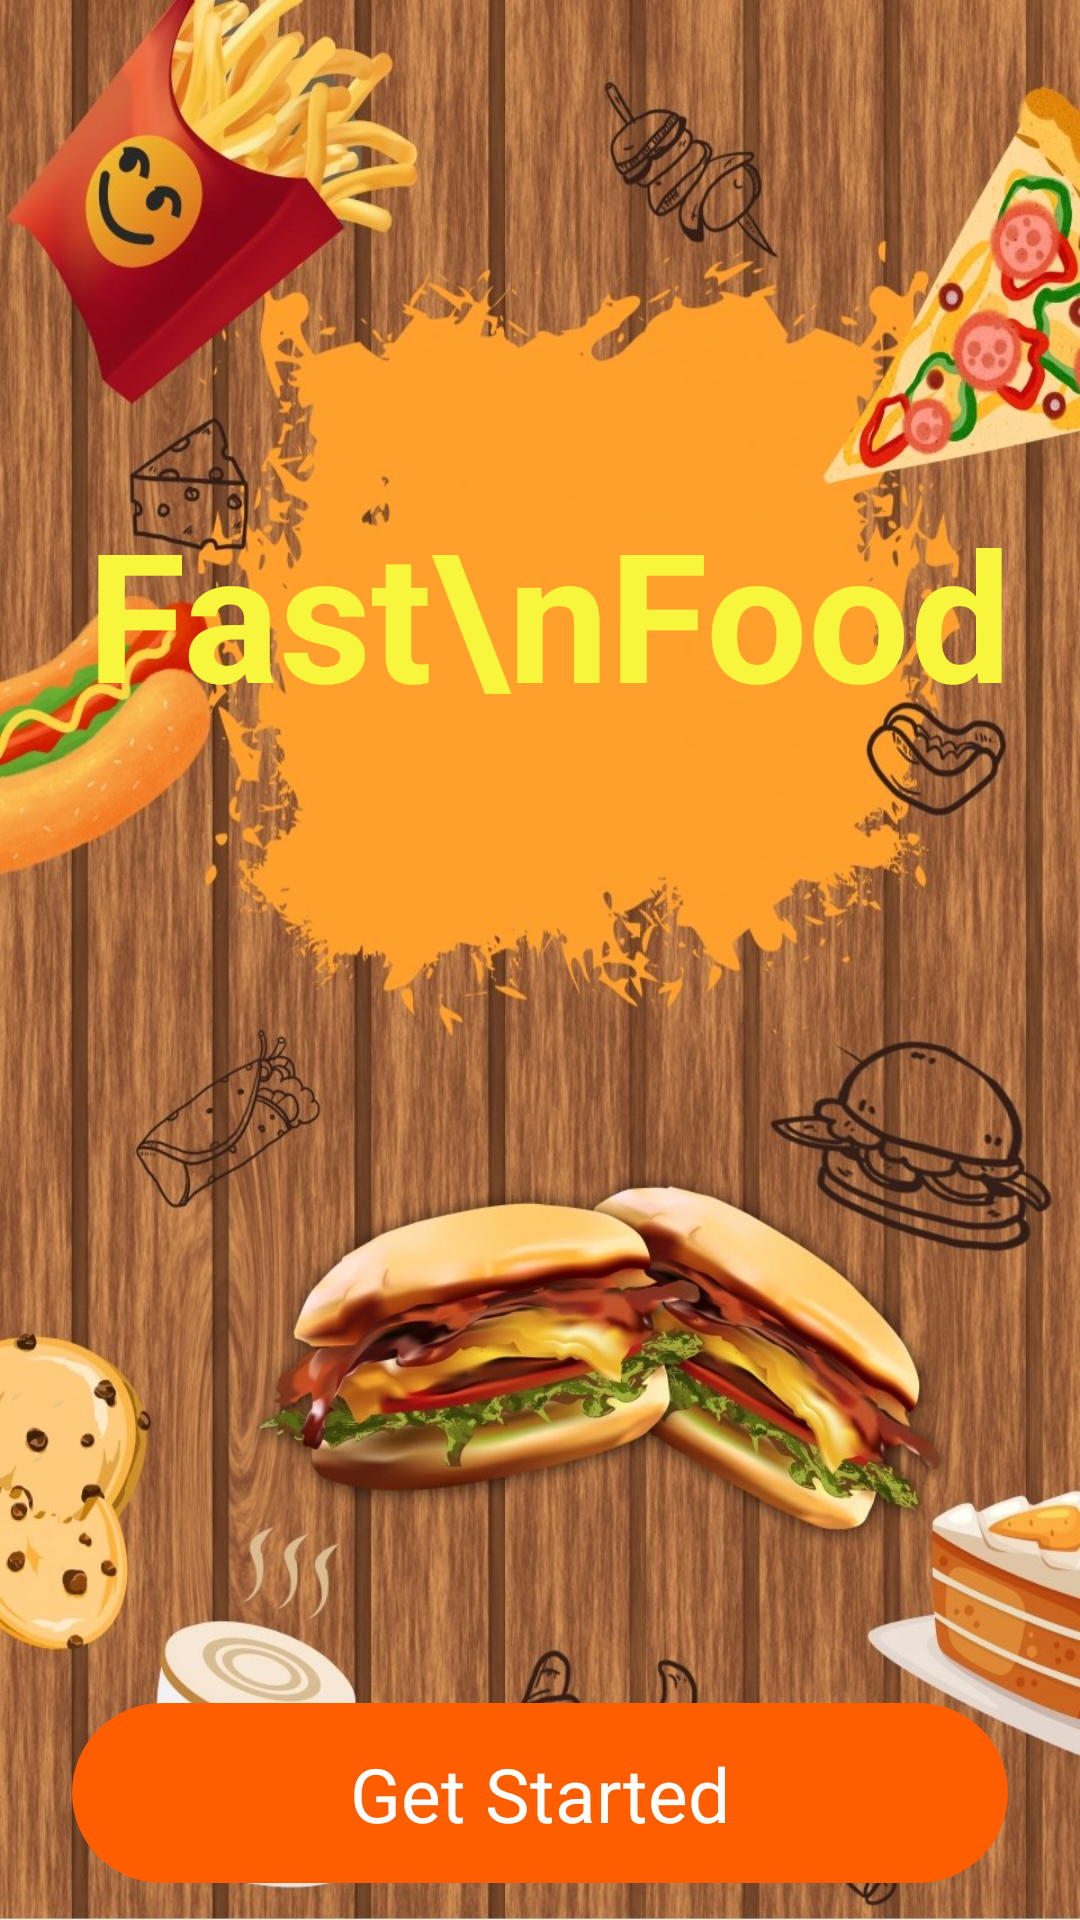

Layout XML and referenced resources for this Android screen:
<!-- AndroidManifest.xml: application theme Theme.FastFoodDemo -->
<!-- res/layout/activity_intro.xml -->
<?xml version="1.0" encoding="utf-8"?>
<androidx.constraintlayout.widget.ConstraintLayout xmlns:android="http://schemas.android.com/apk/res/android"
    xmlns:app="http://schemas.android.com/apk/res-auto"
    xmlns:tools="http://schemas.android.com/tools"
    android:layout_width="match_parent"
    android:layout_height="match_parent"
    tools:context=".activity.Activity.IntroActivity">

    <ImageView
        android:id="@+id/imageView"
        android:layout_width="wrap_content"
        android:layout_height="wrap_content"
        android:scaleType="fitXY"
        app:layout_constraintBottom_toBottomOf="parent"
        app:layout_constraintLeft_toLeftOf="parent"
        app:layout_constraintRight_toRightOf="parent"
        app:layout_constraintTop_toTopOf="parent"
        app:srcCompat="@drawable/background_intro">

    </ImageView>

    <TextView
        android:id="@+id/textView"
        android:layout_width="wrap_content"
        android:layout_height="wrap_content"
        android:text="Fast\nFood"
        android:textColor="#F8F53D"
        android:textSize="60sp"
        android:textStyle="bold"
        app:layout_constraintBottom_toBottomOf="@id/imageView"
        app:layout_constraintEnd_toEndOf="@+id/imageView"
        app:layout_constraintHorizontal_bias="0.559"
        app:layout_constraintStart_toStartOf="@id/imageView"
        app:layout_constraintTop_toTopOf="@id/imageView"
        app:layout_constraintVertical_bias="0.293">

    </TextView>

    <androidx.constraintlayout.widget.ConstraintLayout
        android:id="@+id/introBtn"
        android:layout_width="match_parent"
        android:layout_height="60dp"
        android:layout_marginStart="24dp"
        android:layout_marginEnd="24dp"
        android:background="@drawable/intro_button_background"
        app:layout_constraintBottom_toBottomOf="parent"
        app:layout_constraintCircleRadius="25dp"
        app:layout_constraintEnd_toEndOf="parent"
        app:layout_constraintStart_toStartOf="parent"
        app:layout_constraintTop_toTopOf="parent"
        app:layout_constraintVertical_bias="0.979">

        <TextView
            android:id="@+id/textView2"
            android:layout_width="wrap_content"
            android:layout_height="wrap_content"
            android:text="Get Started"
            android:textColor="#ffffff"
            android:textSize="25sp"
            app:layout_constraintBottom_toBottomOf="parent"
            app:layout_constraintEnd_toEndOf="parent"
            app:layout_constraintStart_toStartOf="parent"
            app:layout_constraintTop_toTopOf="parent" />

    </androidx.constraintlayout.widget.ConstraintLayout>


</androidx.constraintlayout.widget.ConstraintLayout>
<!-- resources referenced by this layout -->
<resources>
  <!-- drawable background_intro: jpg bitmap (drawable-v24, 272317 bytes) -->
  <!-- drawable intro_button_background (drawable) -->
  <?xml version="1.0" encoding="utf-8"?>
  <selector xmlns:android="http://schemas.android.com/apk/res/android">
      <item>
          <shape android:shape="rectangle">
              <solid android:color="#FF5E00" />
              <corners android:radius="50dp" />
          </shape>
      </item>
  </selector>
  <style name="Theme.FastFoodDemo" parent="Theme.MaterialComponents.DayNight.NoActionBar">
          
          <item name="colorPrimary">@color/purple_500</item>
          <item name="colorPrimaryVariant">@color/purple_700</item>
          <item name="colorOnPrimary">@color/white</item>
          
          <item name="colorSecondary">@color/teal_200</item>
          <item name="colorSecondaryVariant">@color/teal_700</item>
          <item name="colorOnSecondary">@color/black</item>
          
          <item name="android:statusBarColor" tools:targetApi="l">?attr/colorPrimaryVariant</item>
          
      </style>
  <!-- not gathered from this repository: default colours our renderer supplied (Android Studio template values) -->
  <color name="purple_500">#FF6200EE</color>
  <color name="purple_700">#FF3700B3</color>
  <color name="teal_200">#FF03DAC5</color>
  <color name="teal_700">#FF018786</color>
  <color name="black">#FF000000</color>
  <color name="white">#FFFFFFFF</color>
</resources>
